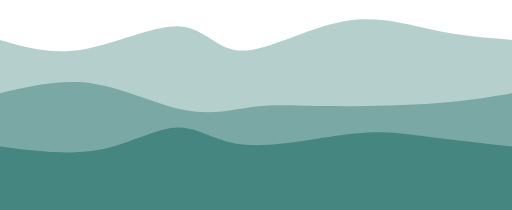
t = 0.00 s
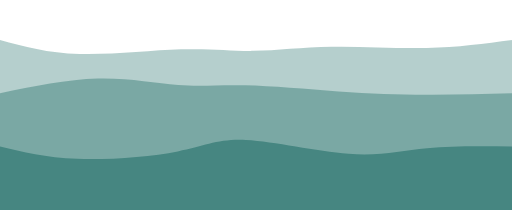
t = 0.75 s
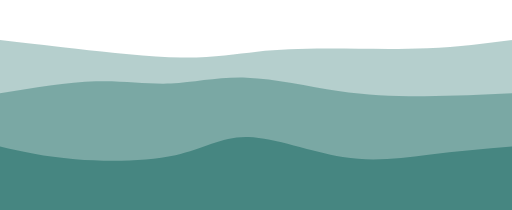
t = 1.25 s
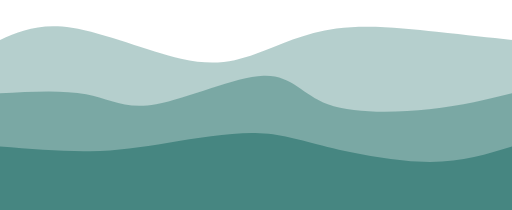
t = 2.00 s
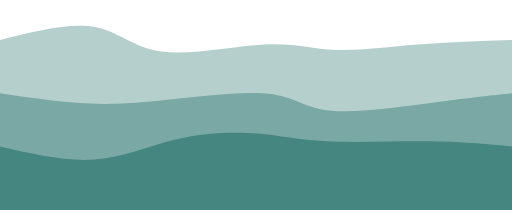
t = 2.75 s
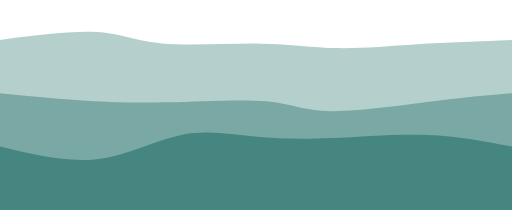
t = 3.25 s

The animated SVG that drew these frames (rendered in a browser with its animation timeline set to each time). Animation: 3 CSS @keyframes rules; one cycle of 4.00 s, repeats indefinitely.

<!-- <svg width="1441" height="428" viewBox="0 0 1441 428" fill="none" xmlns="http://www.w3.org/2000/svg">
<g clip-path="url(#clip0_312_5243)">
<path xmlns="http://www.w3.org/2000/svg" fill="url(#a)" fill-rule="evenodd" d="M.005 121C311 121 409.898-.25 811 0c400 0 500 121 789 121v77H0s.005-48 .005-77z" transform="matrix(-1 0 0 1 1600 0)"/>
</g>
<defs>
<clipPath id="clip0_312_5243">
<rect width="1441" height="428" fill="white"/>
</clipPath>
</defs>
</svg> -->
<svg width="100%" height="100%" id="svg" viewBox="0 0 1440 590" xmlns="http://www.w3.org/2000/svg" class="transition duration-300 ease-in-out delay-150"><style>
          .path-0{
            animation:pathAnim-0 4s;
            animation-timing-function: linear;
            animation-iteration-count: infinite;
          }
          @keyframes pathAnim-0{
            0%{
              d: path("M 0,600 L 0,112 C 72.92820512820512,133.0076923076923 145.85641025641024,154.01538461538462 237,138 C 328.14358974358976,121.98461538461538 437.5025641025642,68.94615384615383 508,74 C 578.4974358974358,79.05384615384617 610.1333333333332,142.20000000000005 682,142 C 753.8666666666668,141.79999999999995 865.9641025641026,78.25384615384615 964,60 C 1062.0358974358974,41.746153846153845 1146.0102564102565,68.78461538461538 1223,85 C 1299.9897435897435,101.21538461538462 1369.9948717948719,106.6076923076923 1440,112 L 1440,600 L 0,600 Z");
            }
            25%{
              d: path("M 0,600 L 0,112 C 64.95384615384617,129.53846153846155 129.90769230769234,147.07692307692307 219,156 C 308.09230769230766,164.92307692307693 421.32307692307677,165.23076923076923 510,160 C 598.6769230769232,154.76923076923077 662.8,144.00000000000003 724,143 C 785.2,141.99999999999997 843.476923076923,150.76923076923077 923,155 C 1002.523076923077,159.23076923076923 1103.2923076923078,158.92307692307693 1193,151 C 1282.7076923076922,143.07692307692307 1361.353846153846,127.53846153846153 1440,112 L 1440,600 L 0,600 Z");
            }
            50%{
              d: path("M 0,600 L 0,112 C 55.68717948717949,87.93846153846154 111.37435897435898,63.87692307692308 202,78 C 292.625641025641,92.12307692307692 418.18974358974356,144.43076923076924 509,165 C 599.8102564102564,185.56923076923076 655.8666666666668,174.4 720,151 C 784.1333333333332,127.6 856.3435897435897,91.96923076923078 946,80 C 1035.6564102564103,68.03076923076922 1142.7589743589742,79.72307692307693 1228,89 C 1313.2410256410258,98.27692307692307 1376.6205128205129,105.13846153846154 1440,112 L 1440,600 L 0,600 Z");
            }
            75%{
              d: path("M 0,600 L 0,112 C 110.98205128205129,87.62820512820514 221.96410256410257,63.25641025641026 284,74 C 346.0358974358974,84.74358974358974 359.125641025641,130.6025641025641 437,138 C 514.874358974359,145.3974358974359 657.5333333333333,114.33333333333333 750,116 C 842.4666666666667,117.66666666666667 884.7410256410257,152.0641025641026 942,160 C 999.2589743589743,167.9358974358974 1071.502564102564,149.4102564102564 1157,137 C 1242.497435897436,124.58974358974359 1341.248717948718,118.2948717948718 1440,112 L 1440,600 L 0,600 Z");
            }
            100%{
              d: path("M 0,600 L 0,112 C 72.92820512820512,133.0076923076923 145.85641025641024,154.01538461538462 237,138 C 328.14358974358976,121.98461538461538 437.5025641025642,68.94615384615383 508,74 C 578.4974358974358,79.05384615384617 610.1333333333332,142.20000000000005 682,142 C 753.8666666666668,141.79999999999995 865.9641025641026,78.25384615384615 964,60 C 1062.0358974358974,41.746153846153845 1146.0102564102565,68.78461538461538 1223,85 C 1299.9897435897435,101.21538461538462 1369.9948717948719,106.6076923076923 1440,112 L 1440,600 L 0,600 Z");
            }
          }</style><path d="M 0,600 L 0,112 C 72.92820512820512,133.0076923076923 145.85641025641024,154.01538461538462 237,138 C 328.14358974358976,121.98461538461538 437.5025641025642,68.94615384615383 508,74 C 578.4974358974358,79.05384615384617 610.1333333333332,142.20000000000005 682,142 C 753.8666666666668,141.79999999999995 865.9641025641026,78.25384615384615 964,60 C 1062.0358974358974,41.746153846153845 1146.0102564102565,68.78461538461538 1223,85 C 1299.9897435897435,101.21538461538462 1369.9948717948719,106.6076923076923 1440,112 L 1440,600 L 0,600 Z" stroke="none" stroke-width="0" fill="#468681" fill-opacity="0.4" class="transition-all duration-300 ease-in-out delay-150 path-0"></path><style>
          .path-1{
            animation:pathAnim-1 4s;
            animation-timing-function: linear;
            animation-iteration-count: infinite;
          }
          @keyframes pathAnim-1{
            0%{
              d: path("M 0,600 L 0,262 C 86.76666666666668,241.76410256410256 173.53333333333336,221.52820512820512 263,235 C 352.46666666666664,248.47179487179488 444.6333333333333,295.65128205128207 522,310 C 599.3666666666667,324.34871794871793 661.9333333333334,305.8666666666667 721,299 C 780.0666666666666,292.1333333333333 835.6333333333332,296.88205128205124 924,298 C 1012.3666666666668,299.11794871794876 1133.5333333333335,296.6051282051282 1225,290 C 1316.4666666666665,283.3948717948718 1378.2333333333331,272.69743589743587 1440,262 L 1440,600 L 0,600 Z");
            }
            25%{
              d: path("M 0,600 L 0,262 C 97.23846153846151,242.66666666666669 194.47692307692301,223.33333333333334 279,216 C 363.523076923077,208.66666666666666 435.3307692307693,213.3333333333333 494,215 C 552.6692307692307,216.6666666666667 598.1999999999999,215.33333333333334 678,220 C 757.8000000000001,224.66666666666666 871.8692307692309,235.33333333333334 961,243 C 1050.1307692307691,250.66666666666666 1114.323076923077,255.33333333333331 1190,258 C 1265.676923076923,260.6666666666667 1352.8384615384616,261.33333333333337 1440,262 L 1440,600 L 0,600 Z");
            }
            50%{
              d: path("M 0,600 L 0,262 C 88.17435897435897,257.0692307692308 176.34871794871793,252.1384615384615 242,265 C 307.65128205128207,277.8615384615385 350.7794871794872,308.5153846153846 439,293 C 527.2205128205128,277.4846153846154 660.5333333333333,215.8 741,213 C 821.4666666666667,210.2 849.0871794871795,266.2846153846154 922,293 C 994.9128205128205,319.7153846153846 1113.1179487179486,317.0615384615385 1207,307 C 1300.8820512820514,296.9384615384615 1370.4410256410256,279.46923076923076 1440,262 L 1440,600 L 0,600 Z");
            }
            75%{
              d: path("M 0,600 L 0,262 C 68.54871794871795,278.3461538461538 137.0974358974359,294.6923076923077 207,297 C 276.9025641025641,299.3076923076923 348.15897435897443,287.5769230769231 449,280 C 549.8410256410256,272.4230769230769 680.2666666666667,269 757,280 C 833.7333333333333,291 856.7743589743592,316.4230769230769 935,317 C 1013.2256410256408,317.5769230769231 1146.6358974358975,293.3076923076923 1240,280 C 1333.3641025641025,266.6923076923077 1386.6820512820514,264.3461538461538 1440,262 L 1440,600 L 0,600 Z");
            }
            100%{
              d: path("M 0,600 L 0,262 C 86.76666666666668,241.76410256410256 173.53333333333336,221.52820512820512 263,235 C 352.46666666666664,248.47179487179488 444.6333333333333,295.65128205128207 522,310 C 599.3666666666667,324.34871794871793 661.9333333333334,305.8666666666667 721,299 C 780.0666666666666,292.1333333333333 835.6333333333332,296.88205128205124 924,298 C 1012.3666666666668,299.11794871794876 1133.5333333333335,296.6051282051282 1225,290 C 1316.4666666666665,283.3948717948718 1378.2333333333331,272.69743589743587 1440,262 L 1440,600 L 0,600 Z");
            }
          }</style><path d="M 0,600 L 0,262 C 86.76666666666668,241.76410256410256 173.53333333333336,221.52820512820512 263,235 C 352.46666666666664,248.47179487179488 444.6333333333333,295.65128205128207 522,310 C 599.3666666666667,324.34871794871793 661.9333333333334,305.8666666666667 721,299 C 780.0666666666666,292.1333333333333 835.6333333333332,296.88205128205124 924,298 C 1012.3666666666668,299.11794871794876 1133.5333333333335,296.6051282051282 1225,290 C 1316.4666666666665,283.3948717948718 1378.2333333333331,272.69743589743587 1440,262 L 1440,600 L 0,600 Z" stroke="none" stroke-width="0" fill="#468681" fill-opacity="0.53" class="transition-all duration-300 ease-in-out delay-150 path-1"></path><style>
          .path-2{
            animation:pathAnim-2 4s;
            animation-timing-function: linear;
            animation-iteration-count: infinite;
          }
          @keyframes pathAnim-2{
            0%{
              d: path("M 0,600 L 0,412 C 96.6076923076923,424.6794871794872 193.2153846153846,437.3589743589743 279,421 C 364.7846153846154,404.6410256410257 439.7461538461538,359.2435897435897 500,358 C 560.2538461538462,356.7564102564103 605.8000000000001,399.6666666666667 691,407 C 776.1999999999999,414.3333333333333 901.053846153846,386.0897435897436 988,376 C 1074.946153846154,365.9102564102564 1123.9846153846154,373.97435897435895 1193,383 C 1262.0153846153846,392.02564102564105 1351.0076923076922,402.01282051282055 1440,412 L 1440,600 L 0,600 Z");
            }
            25%{
              d: path("M 0,600 L 0,412 C 52.833333333333314,428.63076923076926 105.66666666666663,445.26153846153846 197,455 C 288.33333333333337,464.73846153846154 418.16666666666674,467.58461538461535 500,448 C 581.8333333333333,428.41538461538465 615.6666666666666,386.40000000000003 692,389 C 768.3333333333334,391.59999999999997 887.1666666666667,438.8153846153846 978,451 C 1068.8333333333333,463.1846153846154 1131.6666666666665,440.33846153846156 1204,428 C 1276.3333333333335,415.66153846153844 1358.1666666666667,413.8307692307692 1440,412 L 1440,600 L 0,600 Z");
            }
            50%{
              d: path("M 0,600 L 0,412 C 88.67179487179487,419.1846153846154 177.34358974358975,426.3692307692308 254,425 C 330.65641025641025,423.6307692307692 395.2974358974359,413.7076923076923 474,401 C 552.7025641025641,388.2923076923077 645.4666666666667,372.8 717,374 C 788.5333333333333,375.2 838.8358974358974,393.0923076923077 921,413 C 1003.1641025641026,432.9076923076923 1117.1897435897436,454.83076923076925 1209,455 C 1300.8102564102564,455.16923076923075 1370.4051282051282,433.5846153846154 1440,412 L 1440,600 L 0,600 Z");
            }
            75%{
              d: path("M 0,600 L 0,412 C 93.13076923076923,437.9025641025641 186.26153846153846,463.8051282051282 271,456 C 355.73846153846154,448.1948717948718 432.0846153846153,406.6820512820513 509,387 C 585.9153846153847,367.3179487179487 663.4000000000001,369.4666666666667 726,376 C 788.5999999999999,382.5333333333333 836.3153846153845,393.451282051282 917,392 C 997.6846153846155,390.548717948718 1111.3384615384616,376.72820512820516 1204,378 C 1296.6615384615384,379.27179487179484 1368.3307692307692,395.6358974358974 1440,412 L 1440,600 L 0,600 Z");
            }
            100%{
              d: path("M 0,600 L 0,412 C 96.6076923076923,424.6794871794872 193.2153846153846,437.3589743589743 279,421 C 364.7846153846154,404.6410256410257 439.7461538461538,359.2435897435897 500,358 C 560.2538461538462,356.7564102564103 605.8000000000001,399.6666666666667 691,407 C 776.1999999999999,414.3333333333333 901.053846153846,386.0897435897436 988,376 C 1074.946153846154,365.9102564102564 1123.9846153846154,373.97435897435895 1193,383 C 1262.0153846153846,392.02564102564105 1351.0076923076922,402.01282051282055 1440,412 L 1440,600 L 0,600 Z");
            }
          }</style><path d="M 0,600 L 0,412 C 96.6076923076923,424.6794871794872 193.2153846153846,437.3589743589743 279,421 C 364.7846153846154,404.6410256410257 439.7461538461538,359.2435897435897 500,358 C 560.2538461538462,356.7564102564103 605.8000000000001,399.6666666666667 691,407 C 776.1999999999999,414.3333333333333 901.053846153846,386.0897435897436 988,376 C 1074.946153846154,365.9102564102564 1123.9846153846154,373.97435897435895 1193,383 C 1262.0153846153846,392.02564102564105 1351.0076923076922,402.01282051282055 1440,412 L 1440,600 L 0,600 Z" stroke="none" stroke-width="0" fill="#468681" fill-opacity="1" class="transition-all duration-300 ease-in-out delay-150 path-2"></path></svg>